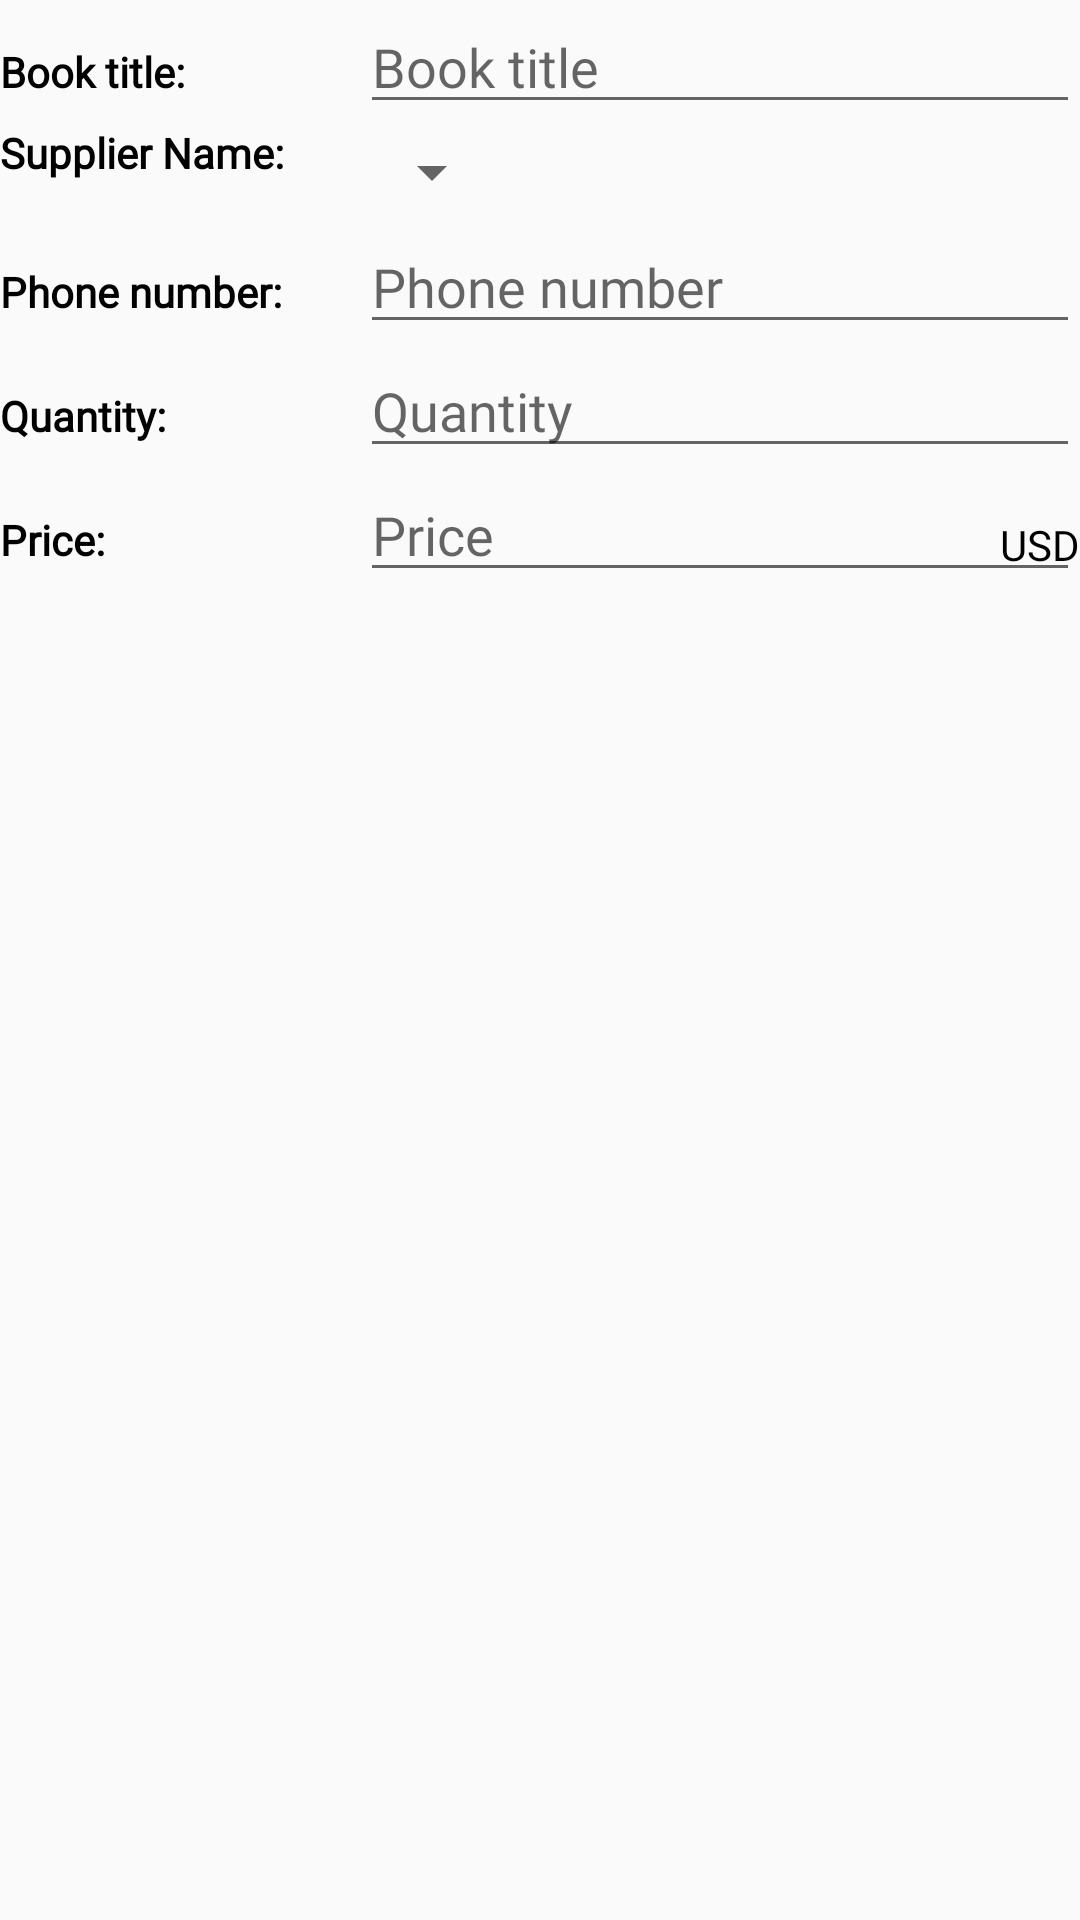

The Android layout XML behind this screen, and the referenced resources:
<!-- AndroidManifest.xml: activity theme EditorTheme -->
<!-- res/layout/activity_editor.xml -->
<?xml version="1.0" encoding="utf-8"?>
<LinearLayout xmlns:android="http://schemas.android.com/apk/res/android"
    xmlns:tools="http://schemas.android.com/tools"
    style="@style/main_layout"
    tools:context=".EditorActivity">

    <LinearLayout
        android:id="@+id/book_title"
        style="@style/field_layout">

        <TextView
            style="@style/editor_edit_text.text_view"
            android:layout_weight="1"
            android:text="@string/book_title" />

        <EditText
            android:id="@+id/book_title_field"
            style="@style/editor_edit_text"
            android:layout_weight="2"
            android:hint="@string/book_title_hint"
            android:inputType="textCapWords" />

    </LinearLayout>

    <LinearLayout
        android:id="@+id/supplier_name"
        style="@style/field_layout">

        <TextView
            style="@style/editor_edit_text.text_view"
            android:layout_weight="1"
            android:text="@string/supplier_name" />

        <LinearLayout
            style="@style/spinner_layout"
            android:layout_weight="2">

            <Spinner
                android:id="@+id/supplier_spinner"
                style="@style/spinner"
                android:spinnerMode="dropdown" />

        </LinearLayout>

    </LinearLayout>

    <LinearLayout
        android:id="@+id/phone_number"
        style="@style/field_layout">

        <TextView
            style="@style/editor_edit_text.text_view"
            android:layout_weight="1"
            android:text="@string/phone_number" />

        <EditText
            android:id="@+id/phone_number_field"
            style="@style/editor_edit_text"
            android:layout_weight="2"
            android:hint="@string/phone_number_hint"
            android:inputType="phone"
            android:maxLength="14" />

    </LinearLayout>

    <LinearLayout
        android:id="@+id/quantity"
        style="@style/field_layout">

        <TextView
            style="@style/editor_edit_text.text_view"
            android:layout_weight="1"
            android:text="@string/quantity" />

        <EditText
            android:id="@+id/quantity_field"
            style="@style/editor_edit_text"
            android:layout_weight="2"
            android:hint="@string/quantity_hint"
            android:inputType="number"
            android:maxLength="3" />

    </LinearLayout>

    <LinearLayout
        android:id="@+id/price"
        style="@style/field_layout">

        <TextView
            style="@style/editor_edit_text.text_view"
            android:layout_weight="1"
            android:text="@string/price" />

        <RelativeLayout
            android:layout_width="@dimen/zero"
            android:layout_height="wrap_content"
            android:layout_weight="2">

            <EditText
                android:id="@+id/price_field"
                style="@style/editor_edit_text.price"
                android:hint="@string/price_hint"
                android:inputType="numberDecimal"
                android:maxLength="5" />

            <TextView
                android:id="@+id/label_price_units"
                style="@style/editor_edit_text.currency"
                android:layout_alignEnd="@id/price_field"
                android:paddingTop="@dimen/standard"
                android:text="@string/price_label" />

        </RelativeLayout>

    </LinearLayout>

</LinearLayout>
<!-- resources referenced by this layout -->
<resources>
  <dimen name="standard">16dp</dimen>
  <dimen name="zero">0dp</dimen>
  <string name="book_title">Book title:</string>
  <string name="book_title_hint">Book title</string>
  <string name="phone_number">Phone number:</string>
  <string name="phone_number_hint">Phone number</string>
  <string name="price">Price:</string>
  <string name="price_hint">Price</string>
  <string name="price_label">USD</string>
  <string name="quantity">Quantity:</string>
  <string name="quantity_hint">Quantity</string>
  <string name="supplier_name">Supplier Name:</string>
  <style name="editor_edit_text">
          <item name="android:layout_width">@dimen/zero</item>
          <item name="android:layout_height">wrap_content</item>
          <item name="android:textColor">@color/black</item>
          <item name="android:fontFamily">@font/average_regular</item>
      </style>
  <style name="editor_edit_text.currency">
          <item name="android:layout_width">wrap_content</item>
      </style>
  <style name="editor_edit_text.price">
          <item name="android:layout_width">match_parent</item>
      </style>
  <style name="editor_edit_text.text_view">
          <item name="android:textStyle">bold</item>
      </style>
  <style name="field_layout">
          <item name="android:layout_width">match_parent</item>
          <item name="android:layout_height">wrap_content</item>
          <item name="android:orientation">horizontal</item>
      </style>
  <style name="main_layout">
          <item name="android:layout_width">match_parent</item>
          <item name="android:layout_height">match_parent</item>
          <item name="android:layout_margin">@dimen/standard</item>
          <item name="android:orientation">vertical</item>
      </style>
  <style name="spinner">
          <item name="android:layout_width">wrap_content</item>
          <item name="android:layout_height">@dimen/double_standard</item>
      </style>
  <style name="spinner_layout">
          <item name="android:layout_width">@dimen/zero</item>
          <item name="android:layout_height">wrap_content</item>
          <item name="android:orientation">vertical</item>
      </style>
  <style name="EditorTheme" parent="Theme.AppCompat.Light.DarkActionBar">
          <item name="colorPrimary">@color/editorColorPrimary</item>
          <item name="colorPrimaryDark">@color/editorColorPrimaryDark</item>
          <item name="colorAccent">@color/colorAccent</item>
      </style>
  <color name="black">#000000</color>
  <dimen name="double_standard">32dp</dimen>
  <color name="editorColorPrimary">#3F51B5</color>
  <color name="editorColorPrimaryDark">#303F9F</color>
  <color name="colorAccent">#FF4081</color>
</resources>
